Run: headless pygame with SDL's dummy video driver; simulated clock (each Clock.tick advances the game by its frame time, no real sleeping); random seed 0; keys injected as events and as key.get_pressed() state; no mouse input.
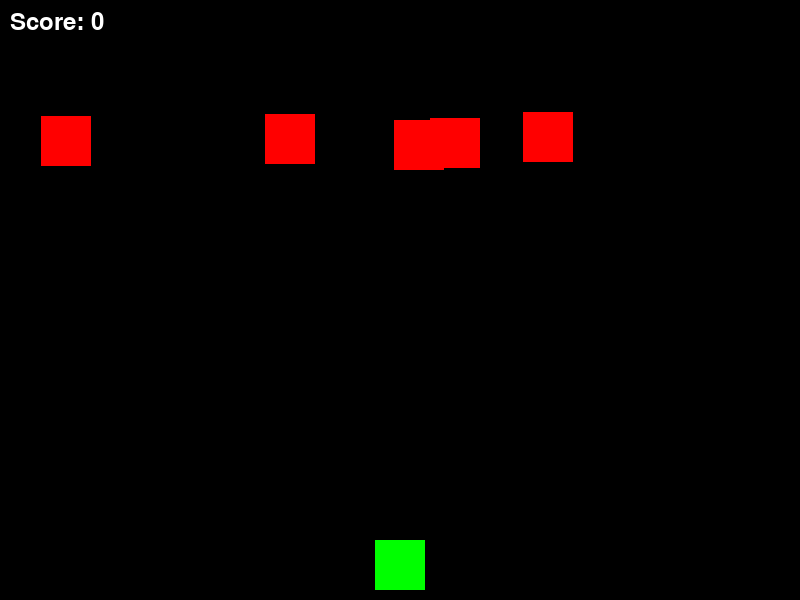
Frame 1 of 4 · flips 1–60 · no input
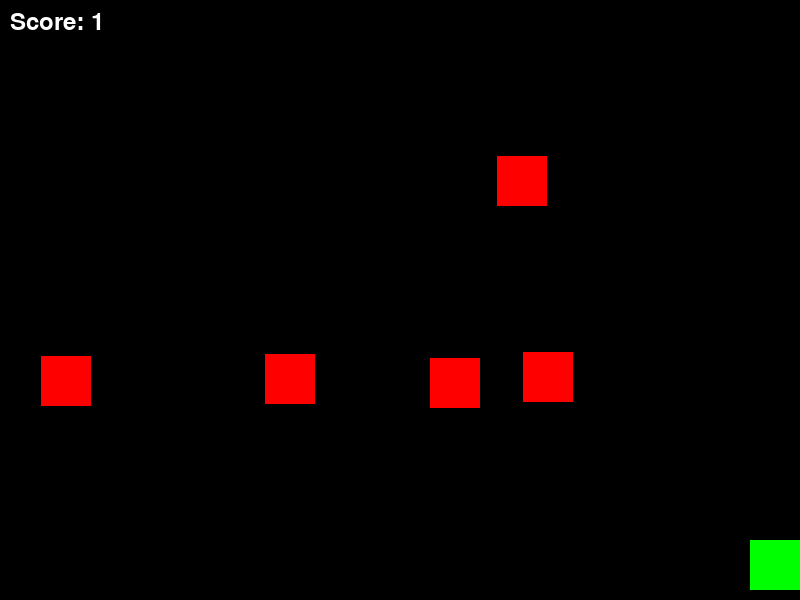
Frame 2 of 4 · flips 61–180 · tapped SPACE, RETURN · held RIGHT (→), D
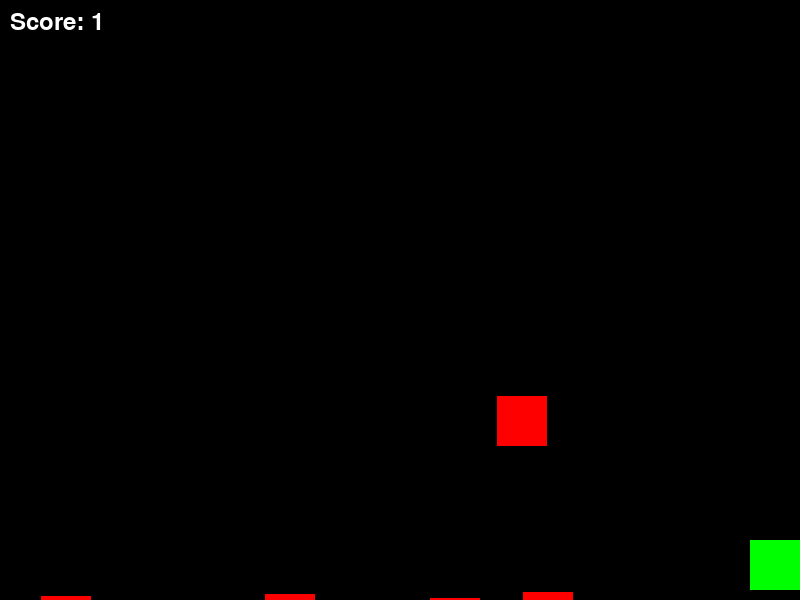
Frame 3 of 4 · flips 181–300 · held DOWN (↓), S
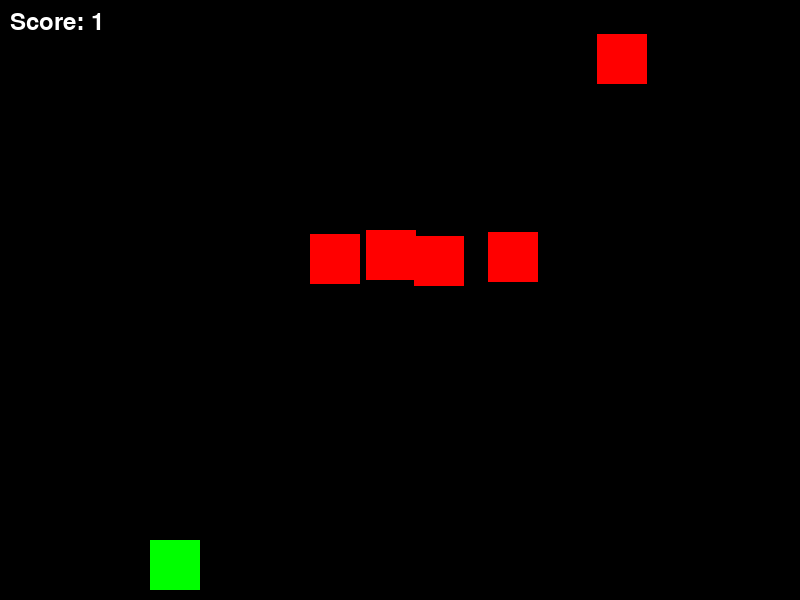
Frame 4 of 4 · flips 301–420 · held LEFT (←), A, UP (↑), W

The pygame program that drew these frames:

import pygame
import random

# Initialize Pygame
pygame.init()

# Set up the game window
width = 800
height = 600
window = pygame.display.set_mode((width, height))
pygame.display.set_caption("Alien Shooter")

# Colors
BLACK = (0, 0, 0)
WHITE = (255, 255, 255)
GREEN = (0, 255, 0)
RED = (255, 0, 0)

# Player
player_width = 50
player_height = 50
player_x = width // 2 - player_width // 2
player_y = height - player_height - 10
player_speed = 5

# Bullet
bullet_width = 5
bullet_height = 15
bullet_speed = 7
bullets = []

# Alien
alien_width = 50
alien_height = 50
alien_speed = 2
aliens = []

# Game variables
score = 0
font = pygame.font.Font(None, 36)

# Create player
player = pygame.Rect(player_x, player_y, player_width, player_height)

# Main game loop
running = True
clock = pygame.time.Clock()

while running:
    for event in pygame.event.get():
        if event.type == pygame.QUIT:
            running = False
        elif event.type == pygame.KEYDOWN:
            if event.key == pygame.K_SPACE:
                bullet = pygame.Rect(player.centerx - bullet_width // 2, player.top, bullet_width, bullet_height)
                bullets.append(bullet)

    # Move player
    keys = pygame.key.get_pressed()
    if keys[pygame.K_LEFT] and player.left > 0:
        player.x -= player_speed
    if keys[pygame.K_RIGHT] and player.right < width:
        player.x += player_speed

    # Move bullets
    for bullet in bullets[:]:
        bullet.y -= bullet_speed
        if bullet.bottom < 0:
            bullets.remove(bullet)

    # Create aliens
    if len(aliens) < 5:
        alien_x = random.randint(0, width - alien_width)
        alien = pygame.Rect(alien_x, 0, alien_width, alien_height)
        aliens.append(alien)

    # Move aliens
    for alien in aliens[:]:
        alien.y += alien_speed
        if alien.top > height:
            aliens.remove(alien)

    # Check for collisions
    for bullet in bullets[:]:
        for alien in aliens[:]:
            if bullet.colliderect(alien):
                bullets.remove(bullet)
                aliens.remove(alien)
                score += 1

    # Draw everything
    window.fill(BLACK)
    pygame.draw.rect(window, GREEN, player)
    for bullet in bullets:
        pygame.draw.rect(window, WHITE, bullet)
    for alien in aliens:
        pygame.draw.rect(window, RED, alien)

    # Draw score
    score_text = font.render(f"Score: {score}", True, WHITE)
    window.blit(score_text, (10, 10))

    pygame.display.flip()
    clock.tick(60)

pygame.quit()
